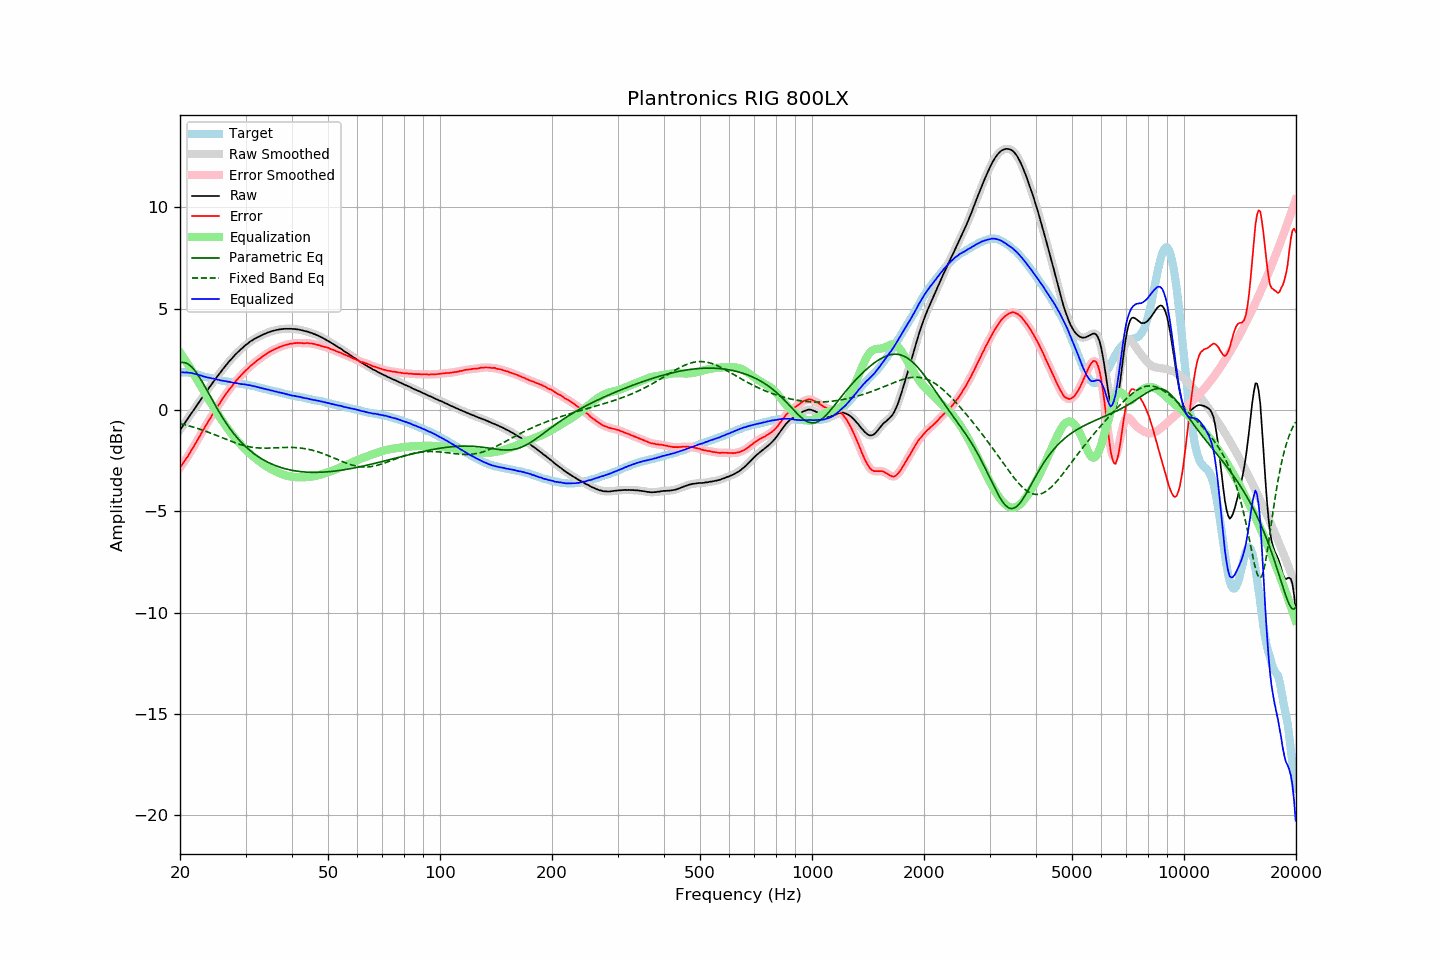

The data file committed next to this chart (first rows):
frequency, raw, error, smoothed, error_smoothed, equalization, parametric_eq, fixed_band_eq, equalized_raw, equalized_smoothed, target
20.00, -0.98, -2.84, -0.98, -2.84, 2.84, 2.33, -0.66, 1.87, 1.87, 1.86
20.20, -0.87, -2.73, -0.86, -2.73, 2.73, 2.35, -0.68, 1.86, 1.87, 1.86
20.40, -0.75, -2.62, -0.75, -2.62, 2.61, 2.35, -0.70, 1.86, 1.86, 1.86
20.61, -0.64, -2.50, -0.64, -2.50, 2.50, 2.34, -0.72, 1.86, 1.86, 1.86
20.81, -0.51, -2.38, -0.52, -2.38, 2.38, 2.31, -0.74, 1.86, 1.86, 1.86
21.02, -0.41, -2.27, -0.40, -2.26, 2.25, 2.27, -0.77, 1.85, 1.85, 1.86
21.23, -0.29, -2.13, -0.28, -2.13, 2.13, 2.22, -0.79, 1.84, 1.84, 1.84
21.44, -0.16, -1.99, -0.17, -2.00, 2.00, 2.15, -0.81, 1.84, 1.83, 1.83
21.66, -0.06, -1.87, -0.05, -1.87, 1.87, 2.07, -0.83, 1.81, 1.81, 1.81
21.87, 0.06, -1.73, 0.06, -1.73, 1.73, 1.97, -0.86, 1.79, 1.79, 1.79
22.09, 0.18, -1.60, 0.17, -1.60, 1.60, 1.87, -0.88, 1.77, 1.77, 1.78
22.31, 0.30, -1.45, 0.29, -1.46, 1.46, 1.76, -0.91, 1.76, 1.75, 1.75
22.54, 0.40, -1.33, 0.41, -1.32, 1.32, 1.63, -0.93, 1.72, 1.73, 1.73
22.76, 0.53, -1.18, 0.52, -1.18, 1.18, 1.51, -0.96, 1.71, 1.70, 1.71
22.99, 0.63, -1.04, 0.63, -1.04, 1.05, 1.37, -0.99, 1.68, 1.68, 1.68
23.22, 0.74, -0.90, 0.75, -0.90, 0.91, 1.23, -1.02, 1.65, 1.66, 1.65
23.45, 0.87, -0.76, 0.86, -0.77, 0.77, 1.09, -1.04, 1.64, 1.63, 1.63
23.69, 0.97, -0.64, 0.98, -0.64, 0.64, 0.95, -1.07, 1.61, 1.62, 1.62
23.92, 1.10, -0.50, 1.09, -0.51, 0.51, 0.80, -1.10, 1.60, 1.60, 1.60
24.16, 1.21, -0.38, 1.20, -0.38, 0.38, 0.66, -1.13, 1.58, 1.58, 1.59
24.40, 1.32, -0.25, 1.32, -0.25, 0.25, 0.52, -1.16, 1.56, 1.57, 1.57
24.65, 1.42, -0.12, 1.42, -0.12, 0.12, 0.37, -1.19, 1.55, 1.55, 1.55
24.89, 1.54, 0.01, 1.53, 0.01, -0.00, 0.23, -1.23, 1.53, 1.53, 1.53
25.14, 1.64, 0.12, 1.64, 0.13, -0.13, 0.09, -1.26, 1.51, 1.51, 1.51
25.39, 1.75, 0.25, 1.74, 0.25, -0.25, -0.04, -1.29, 1.50, 1.49, 1.49
25.65, 1.84, 0.36, 1.85, 0.37, -0.37, -0.18, -1.32, 1.47, 1.47, 1.48
25.91, 1.95, 0.50, 1.95, 0.49, -0.49, -0.31, -1.35, 1.46, 1.46, 1.45
26.16, 2.06, 0.61, 2.05, 0.61, -0.61, -0.43, -1.39, 1.45, 1.45, 1.44
26.43, 2.15, 0.72, 2.15, 0.73, -0.72, -0.56, -1.42, 1.43, 1.43, 1.43
26.69, 2.25, 0.84, 2.25, 0.84, -0.83, -0.68, -1.45, 1.42, 1.42, 1.41
26.96, 2.34, 0.94, 2.35, 0.94, -0.95, -0.79, -1.48, 1.40, 1.40, 1.40
27.23, 2.44, 1.05, 2.44, 1.05, -1.05, -0.90, -1.51, 1.39, 1.39, 1.39
27.50, 2.52, 1.14, 2.53, 1.15, -1.16, -1.01, -1.55, 1.37, 1.37, 1.38
27.77, 2.62, 1.26, 2.62, 1.26, -1.26, -1.11, -1.57, 1.36, 1.36, 1.36
28.05, 2.71, 1.36, 2.70, 1.36, -1.36, -1.21, -1.60, 1.35, 1.35, 1.35
28.33, 2.79, 1.46, 2.79, 1.46, -1.45, -1.31, -1.63, 1.33, 1.34, 1.33
28.62, 2.86, 1.55, 2.86, 1.55, -1.54, -1.40, -1.66, 1.32, 1.32, 1.32
28.90, 2.94, 1.63, 2.94, 1.63, -1.63, -1.49, -1.68, 1.30, 1.30, 1.31
29.19, 3.00, 1.72, 3.01, 1.72, -1.72, -1.58, -1.71, 1.29, 1.29, 1.28
29.48, 3.09, 1.80, 3.08, 1.80, -1.80, -1.66, -1.73, 1.28, 1.28, 1.28
29.78, 3.15, 1.88, 3.15, 1.88, -1.88, -1.74, -1.75, 1.27, 1.27, 1.27
30.08, 3.22, 1.96, 3.22, 1.96, -1.96, -1.81, -1.77, 1.26, 1.26, 1.26
30.38, 3.27, 2.03, 3.28, 2.04, -2.04, -1.89, -1.79, 1.24, 1.24, 1.24
30.68, 3.34, 2.12, 3.34, 2.11, -2.11, -1.96, -1.81, 1.23, 1.23, 1.23
30.99, 3.40, 2.20, 3.40, 2.19, -2.18, -2.02, -1.82, 1.22, 1.21, 1.21
31.30, 3.44, 2.25, 3.45, 2.25, -2.25, -2.09, -1.83, 1.19, 1.20, 1.20
31.61, 3.50, 2.32, 3.50, 2.32, -2.32, -2.15, -1.85, 1.19, 1.18, 1.19
31.93, 3.54, 2.38, 3.54, 2.38, -2.38, -2.21, -1.85, 1.16, 1.16, 1.16
32.24, 3.59, 2.45, 3.59, 2.44, -2.45, -2.26, -1.86, 1.14, 1.14, 1.13
32.57, 3.62, 2.50, 3.62, 2.50, -2.51, -2.31, -1.87, 1.12, 1.12, 1.12
32.89, 3.66, 2.55, 3.67, 2.56, -2.56, -2.37, -1.87, 1.10, 1.10, 1.11
33.22, 3.70, 2.63, 3.71, 2.62, -2.62, -2.41, -1.88, 1.08, 1.08, 1.08
33.55, 3.74, 2.68, 3.74, 2.68, -2.68, -2.46, -1.88, 1.07, 1.06, 1.07
33.89, 3.77, 2.73, 3.78, 2.73, -2.73, -2.50, -1.88, 1.04, 1.04, 1.05
34.23, 3.80, 2.78, 3.81, 2.78, -2.78, -2.55, -1.88, 1.02, 1.02, 1.02
34.57, 3.84, 2.84, 3.84, 2.84, -2.83, -2.59, -1.87, 1.01, 1.00, 1.00
34.92, 3.86, 2.88, 3.87, 2.88, -2.88, -2.62, -1.87, 0.98, 0.99, 0.98
35.27, 3.89, 2.93, 3.89, 2.93, -2.93, -2.66, -1.87, 0.97, 0.97, 0.97
35.62, 3.91, 2.97, 3.92, 2.97, -2.97, -2.69, -1.87, 0.95, 0.95, 0.95
35.97, 3.93, 3.01, 3.94, 3.01, -3.01, -2.73, -1.86, 0.93, 0.93, 0.92
... 635 more rows
